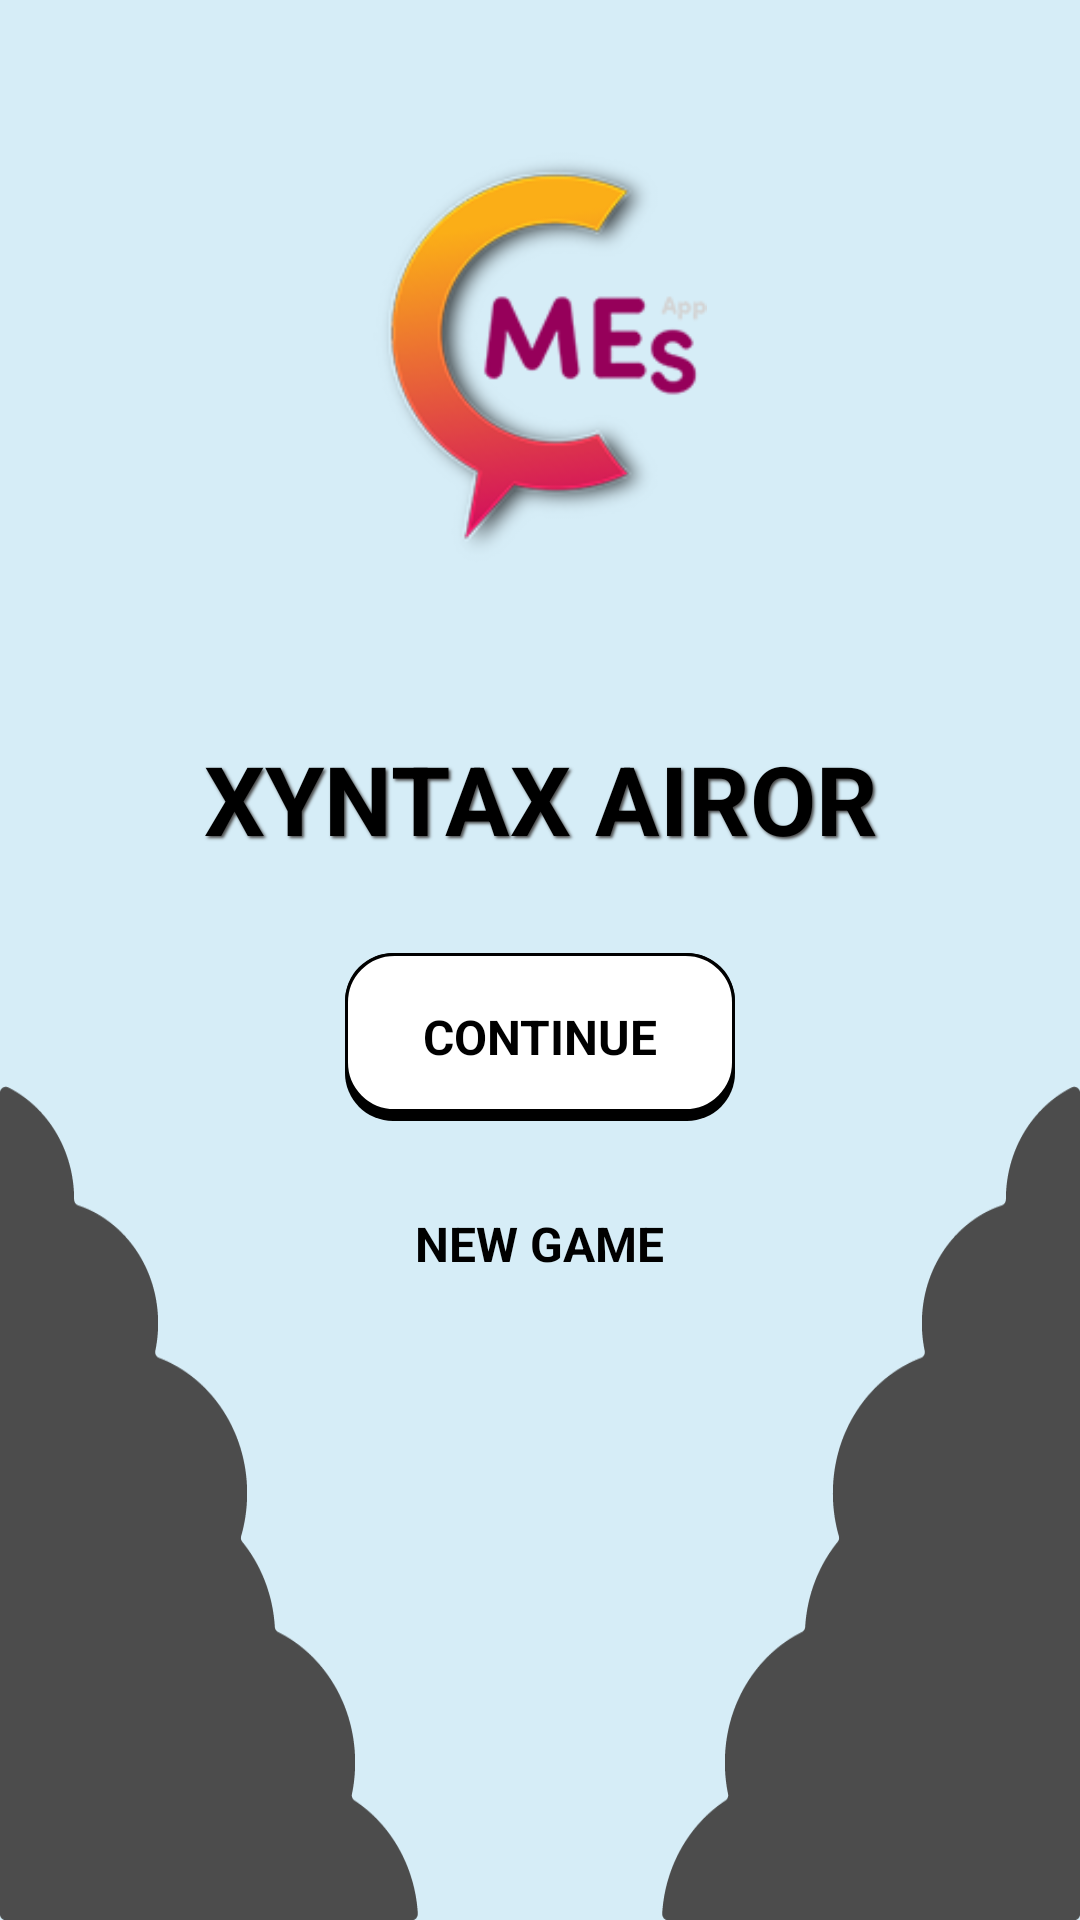

Write the Android layout XML for this screen, with the resource values it uses.
<!-- AndroidManifest.xml: application theme AppTheme -->
<!-- res/layout/activity_main.xml -->
<?xml version="1.0" encoding="utf-8"?>
<RelativeLayout xmlns:android="http://schemas.android.com/apk/res/android"
    xmlns:app="http://schemas.android.com/apk/res-auto"
    xmlns:tools="http://schemas.android.com/tools"
    android:layout_width="match_parent"
    android:layout_height="match_parent"
    android:background="@color/white1"
    tools:context="cmesapp.cmes_app.MainActivity">


    <LinearLayout
        android:id="@+id/l1_splash"
        android:layout_width="match_parent"
        android:layout_height="match_parent"
        android:orientation="vertical">


        <LinearLayout
            android:layout_width="150dp"
            android:layout_height="140dp"
            android:layout_gravity="center"
            android:gravity="center"
            android:layout_marginTop="50dp">


            <ImageView
                android:id="@+id/title_image"
                android:layout_width="match_parent"
                android:layout_height="wrap_content"
                android:src="@drawable/title"/>



        </LinearLayout>


    </LinearLayout>




    <LinearLayout
        android:layout_width="match_parent"
        android:layout_height="match_parent"
        android:gravity="center"
        android:orientation="vertical">





        <LinearLayout
            android:id="@+id/l2_splash"
            android:layout_width="match_parent"
            android:layout_height="wrap_content"
            android:layout_marginTop="50dp"
            android:orientation="vertical">

            <TextView
                android:id="@+id/id_user_main"
                android:layout_width="320dp"
                android:layout_height="wrap_content"
                android:gravity="center"
                android:textSize="32sp"
                android:textColor="@color/black_grey"
                android:textStyle="bold"
                android:layout_gravity="center"
                android:text="XYNTAX AIROR"
                android:fontFamily="sans-serif"
                android:shadowColor="#494949"
                android:shadowDx="2"
                android:shadowDy="2"
                android:shadowRadius="2"
                android:visibility="visible"
                android:layout_marginBottom="10dp"
                />

            
            <RelativeLayout
                android:id="@+id/id_btnContinue_main"
                android:layout_width="wrap_content"
                android:layout_height="wrap_content"
                android:layout_marginTop="20dp"
                android:layout_marginBottom="10dp"
                android:layout_gravity="center"
                android:clickable="true"
                android:background="@drawable/background_bottom">
                <LinearLayout
                    android:layout_width="wrap_content"
                    android:layout_height="wrap_content"
                    android:orientation="vertical"
                    android:gravity="center"
                    android:background="@drawable/background_top"
                    android:paddingTop="3dp"
                    android:layout_marginBottom="3dp">

                    <TextView
                        android:id="@+id/id_btnContinue_text_main"
                        android:layout_width="130dp"
                        android:layout_height="50dp"
                        android:textSize="16dp"
                        android:textStyle="bold"
                        android:textColor="@color/black_grey"
                        android:gravity="center"
                        android:text="CONTINUE"
                        android:fontFamily="sans-serif"
                        android:clickable="true"/>

                </LinearLayout>

            </RelativeLayout>






            <TextView
                android:id="@+id/id_newgame_main"
                android:layout_width="wrap_content"
                android:layout_height="wrap_content"
                android:textSize="16dp"
                android:gravity="center"
                android:layout_gravity="center"
                android:textColor="@color/black_grey"
                android:text="NEW GAME"
                android:textStyle="bold"
                android:layout_margin="20dp"
                android:fontFamily="sans-serif"
                android:clickable="true"/>

        </LinearLayout>











    </LinearLayout>




    <ImageView
        android:layout_width="match_parent"
        android:layout_height="278dp"
        android:background="@drawable/clouds"
        android:id="@+id/imageView"
        android:layout_alignParentBottom="true"
        android:layout_alignParentLeft="true"
        android:layout_alignParentStart="true">


    </ImageView>




</RelativeLayout>
<!-- resources referenced by this layout -->
<resources>
  <color name="black_grey">#000</color>
  <color name="white1">#d6edf7</color>
  <!-- drawable background_bottom (drawable) -->
  <?xml version="1.0" encoding="utf-8"?>
  <shape xmlns:android="http://schemas.android.com/apk/res/android">
  
      <solid
          android:color="@color/black_grey" />
  
  
      <padding
          android:left="0dp"/>
          android:top="0dp"
          android:right="0dp"
          android:bottom="0dp" />
      <corners
          android:radius="16dp"/>
  
  
  </shape>
  <!-- drawable background_top (drawable) -->
  <?xml version="1.0" encoding="utf-8"?>
  <shape xmlns:android="http://schemas.android.com/apk/res/android">
  
      <solid
          android:color="@color/white" />
  
      <stroke
          android:color="@color/black_grey"
          android:width="1dp" />
  
      <padding
          android:left="0dp"
          android:top="0dp"
          android:right="0dp"
          android:bottom="0dp" />
      <corners
          android:radius="16dp"/>
  
  
  </shape>
  <!-- drawable clouds: png bitmap (drawable, 11984 bytes) -->
  <!-- drawable title: png bitmap (drawable, 18573 bytes) -->
  <style name="AppTheme" parent="Theme.AppCompat.NoActionBar">
          
          <item name="colorPrimary">@color/colorPrimary</item>
          <item name="colorPrimaryDark">@color/colorPrimaryDark</item>
          <item name="colorAccent">@color/colorAccent</item>
          <item name="android:screenOrientation">portrait</item>
          <item name="android:windowFullscreen">true</item>
      </style>
  <color name="white">#fff</color>
  <color name="colorPrimary">#6e0032</color>
  <color name="colorPrimaryDark">#480021</color>
  <color name="colorAccent">#d65d00</color>
</resources>
